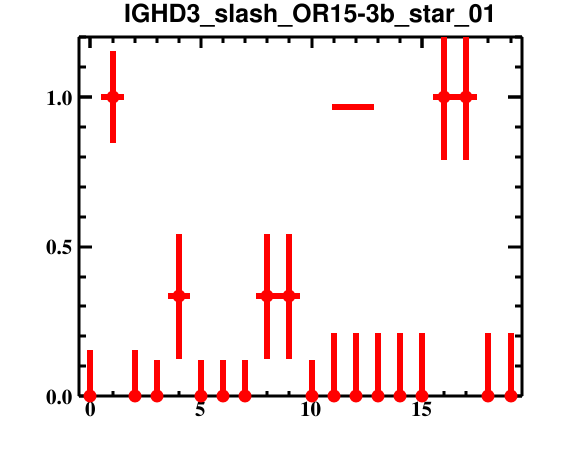

The table this chart was drawn from, first rows:
bin_low_edge, contents, binerror, xtitle, binlabel
-1.5, 0.0, 0.0, , 
-0.5, 0.0, 0.1533, , 
0.5, 1.0, 0.1533, , 
1.5, 0.0, 0.1533, , 
2.5, 0.0, 0.1201, , 
3.5, 0.3333, 0.2102, , 
4.5, 0.0, 0.1201, , 
5.5, 0.0, 0.1201, , 
6.5, 0.0, 0.1201, , 
7.5, 0.3333, 0.2102, , 
8.5, 0.3333, 0.2102, , 
9.5, 0.0, 0.1201, , 
10.5, 0.0, 0.2113, , 
11.5, 0.0, 0.2113, , 
12.5, 0.0, 0.2113, , 
13.5, 0.0, 0.2113, , 
14.5, 0.0, 0.2113, , 
15.5, 1.0, 0.2113, , 
16.5, 1.0, 0.2113, , 
17.5, 0.0, 0.2113, , 
18.5, 0.0, 0.2113, , 
19.5, 0.0, 0.0, , 
